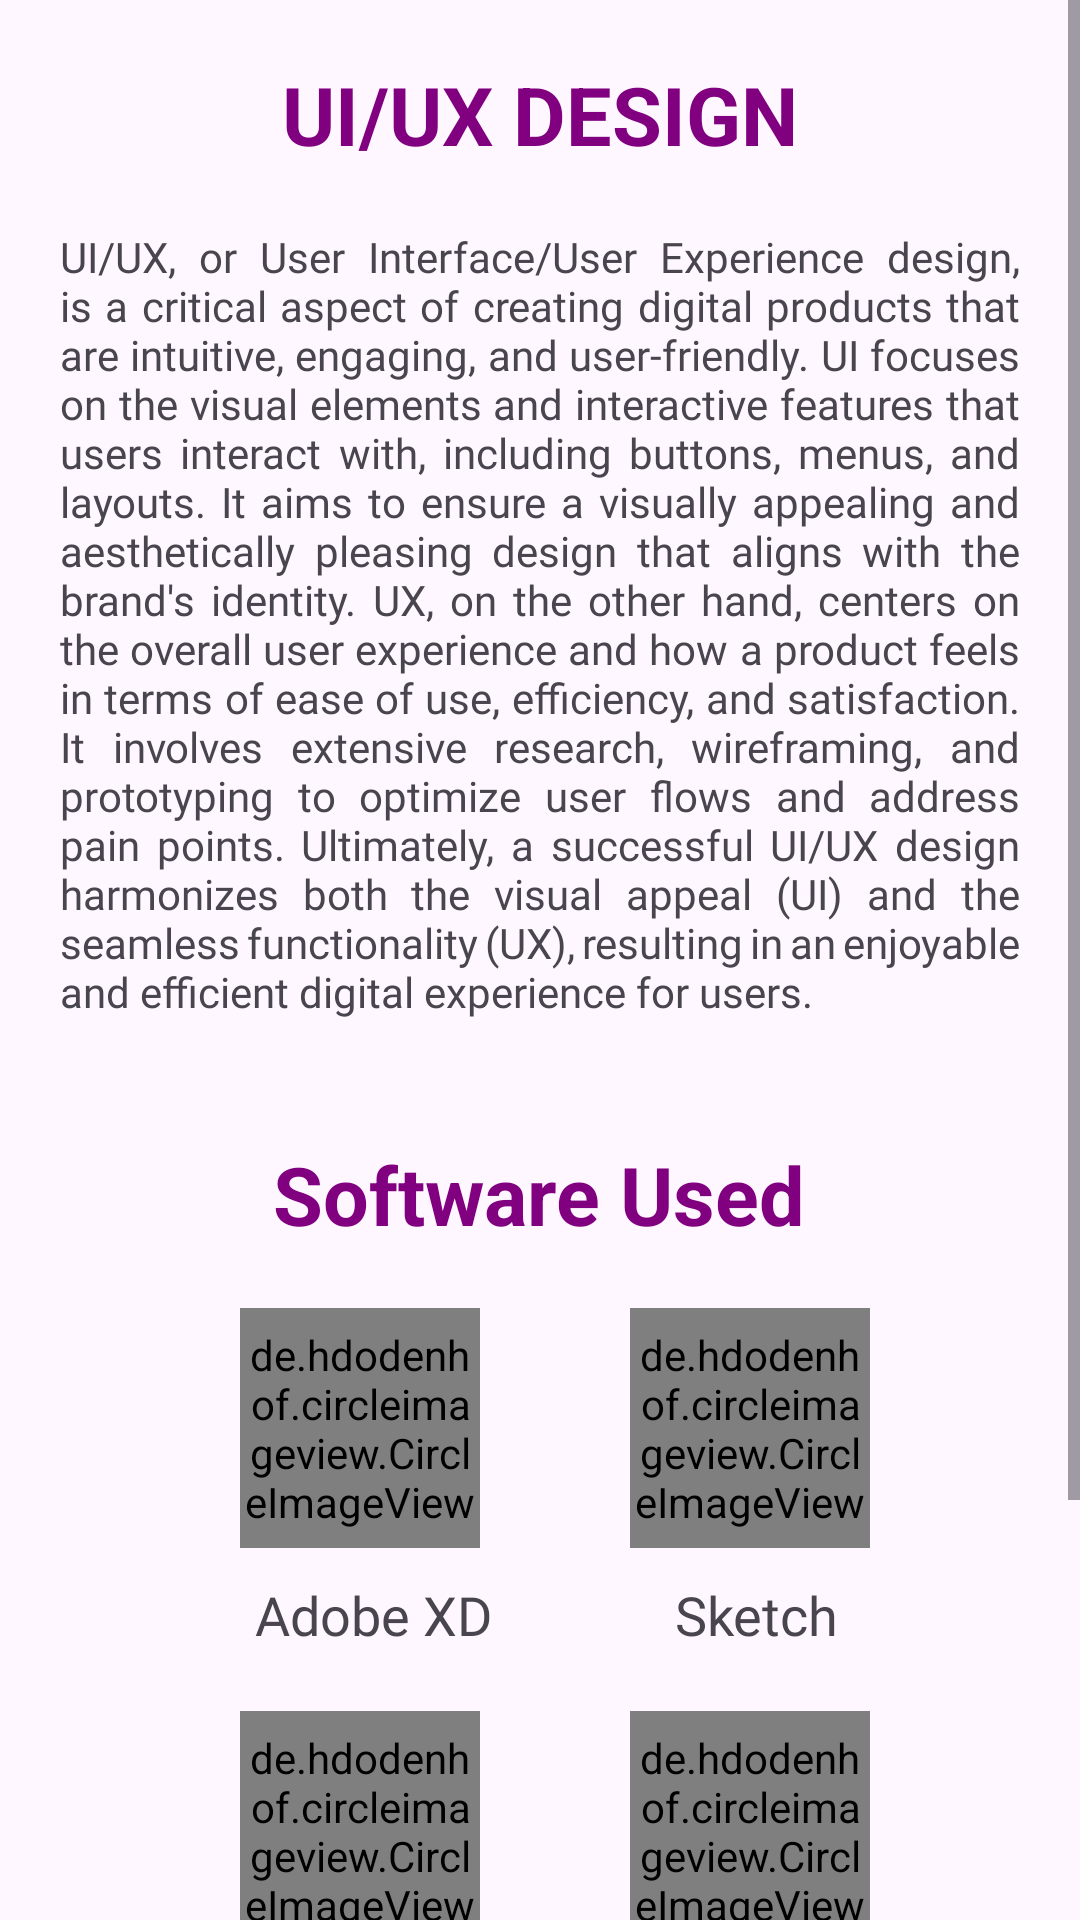

Android layout source for this screen:
<!-- AndroidManifest.xml: application theme Theme.DoSkills -->
<!-- res/layout/activity_ui.xml -->
<?xml version="1.0" encoding="utf-8"?>
<RelativeLayout xmlns:android="http://schemas.android.com/apk/res/android"
    xmlns:app="http://schemas.android.com/apk/res-auto"
    xmlns:tools="http://schemas.android.com/tools"
    android:layout_width="match_parent"
    android:layout_height="match_parent"
    tools:context=".UiActivity">



    <ScrollView
        android:layout_width="wrap_content"
        android:layout_height="wrap_content">

        <LinearLayout
            android:layout_width="wrap_content"
            android:layout_height="wrap_content"
            android:orientation="vertical">

            <TextView
                android:layout_width="wrap_content"
                android:layout_height="wrap_content"
                android:text="UI/UX DESIGN"
                android:textSize="27sp"
                android:layout_gravity="center"
                android:layout_marginTop="20dp"
                android:textColor="@color/purple"
                android:textStyle="bold">

            </TextView>


            <TextView
                android:layout_width="wrap_content"
                android:layout_height="wrap_content"
                android:text="@string/uiuxparagraph"
                android:layout_margin="20dp"
                android:fontFamily="@font/merriweathersansmedium"
                android:justificationMode="inter_word">
            </TextView>



            <TextView
                android:layout_width="wrap_content"
                android:layout_height="wrap_content"
                android:text="Software Used"
                android:textSize="27sp"
                android:layout_marginTop="20dp"
                android:layout_gravity="center"
                android:textColor="@color/purple"
                android:textStyle="bold">

            </TextView>

            <LinearLayout
                android:layout_width="wrap_content"
                android:layout_height="wrap_content"
                android:orientation="horizontal">
                <de.hdodenhof.circleimageview.CircleImageView
                    android:layout_marginTop="20dp"
                    android:layout_width="80dp"
                    android:layout_marginStart="80dp"
                    android:layout_height="80dp"
                    android:src="@drawable/xd">
                </de.hdodenhof.circleimageview.CircleImageView>

                <de.hdodenhof.circleimageview.CircleImageView
                    android:layout_marginTop="20dp"
                    android:layout_width="80dp"
                    android:layout_marginStart="50dp"
                    android:layout_height="80dp"
                    android:src="@drawable/sketch">
                </de.hdodenhof.circleimageview.CircleImageView>
            </LinearLayout>

            <RelativeLayout
                android:layout_width="wrap_content"
                android:layout_height="wrap_content">

                <TextView
                    android:layout_width="wrap_content"
                    android:layout_height="wrap_content"
                    android:layout_marginTop="10dp"
                    android:textSize="18sp"
                    android:layout_marginStart="85dp"
                    android:text="Adobe XD"
                    android:fontFamily="@font/merriweathersansmedium"
                    android:justificationMode="inter_word">
                </TextView>

                <TextView
                    android:layout_width="wrap_content"
                    android:layout_height="wrap_content"
                    android:layout_marginTop="10dp"
                    android:textSize="18sp"
                    android:layout_marginStart="225dp"
                    android:text="Sketch"
                    android:fontFamily="@font/merriweathersansmedium"
                    android:justificationMode="inter_word">
                </TextView>
            </RelativeLayout>


            <LinearLayout
                android:layout_width="wrap_content"
                android:layout_height="wrap_content"
                android:orientation="horizontal">
                <de.hdodenhof.circleimageview.CircleImageView
                    android:layout_marginTop="20dp"
                    android:layout_width="80dp"
                    android:layout_marginStart="80dp"
                    android:layout_height="80dp"
                    android:src="@drawable/figma">
                </de.hdodenhof.circleimageview.CircleImageView>

                <de.hdodenhof.circleimageview.CircleImageView
                    android:layout_marginTop="20dp"
                    android:layout_width="80dp"
                    android:layout_marginStart="50dp"
                    android:layout_height="80dp"
                    android:src="@drawable/invision">
                </de.hdodenhof.circleimageview.CircleImageView>
            </LinearLayout>

            <RelativeLayout
                android:layout_width="wrap_content"
                android:layout_height="wrap_content">

                <TextView
                    android:layout_width="wrap_content"
                    android:layout_height="wrap_content"
                    android:layout_marginTop="10dp"
                    android:textSize="18sp"
                    android:layout_marginStart="95dp"
                    android:text="Figma"
                    android:fontFamily="@font/merriweathersansmedium"
                    android:justificationMode="inter_word">
                </TextView>

                <TextView
                    android:layout_width="wrap_content"
                    android:layout_height="wrap_content"
                    android:layout_marginTop="10dp"
                    android:textSize="18sp"
                    android:layout_marginStart="210dp"
                    android:text="InVision"
                    android:fontFamily="@font/merriweathersansmedium"
                    android:justificationMode="inter_word">
                </TextView>
            </RelativeLayout>

            <LinearLayout
                android:layout_width="wrap_content"
                android:layout_height="wrap_content"
                android:orientation="horizontal">
                <de.hdodenhof.circleimageview.CircleImageView
                    android:layout_marginTop="20dp"
                    android:layout_width="80dp"
                    android:layout_marginStart="80dp"
                    android:layout_height="80dp"
                    android:src="@drawable/balsamiq">
                </de.hdodenhof.circleimageview.CircleImageView>

                <de.hdodenhof.circleimageview.CircleImageView
                    android:layout_marginTop="20dp"
                    android:layout_width="80dp"
                    android:layout_marginStart="50dp"
                    android:layout_height="80dp"
                    android:src="@drawable/axure">
                </de.hdodenhof.circleimageview.CircleImageView>
            </LinearLayout>

            <RelativeLayout
                android:layout_width="wrap_content"
                android:layout_height="wrap_content">

                <TextView
                    android:layout_width="wrap_content"
                    android:layout_height="wrap_content"
                    android:layout_marginTop="10dp"
                    android:textSize="18sp"
                    android:layout_marginStart="80dp"
                    android:text="Balsamiq"
                    android:fontFamily="@font/merriweathersansmedium"
                    android:justificationMode="inter_word">
                </TextView>

                <TextView
                    android:layout_width="wrap_content"
                    android:layout_height="wrap_content"
                    android:layout_marginTop="10dp"
                    android:textSize="18sp"
                    android:layout_marginStart="215dp"
                    android:text="Axure RP"
                    android:fontFamily="@font/merriweathersansmedium"
                    android:justificationMode="inter_word">
                </TextView>
            </RelativeLayout>


        </LinearLayout>
    </ScrollView>

</RelativeLayout>
<!-- resources referenced by this layout -->
<resources>
  <color name="purple">#800080</color>
  <!-- drawable invision: png bitmap (drawable, 36463 bytes) -->
  <!-- drawable sketch: png bitmap (drawable, 31743 bytes) -->
  <string name="uiuxparagraph">UI/UX, or User Interface/User Experience design, is a critical aspect of creating digital products that are intuitive, engaging, and user-friendly. UI focuses on the visual elements and interactive features that users interact with, including buttons, menus, and layouts. It aims to ensure a visually appealing and aesthetically pleasing design that aligns with the brand\'s identity. UX, on the other hand, centers on the overall user experience and how a product feels in terms of ease of use, efficiency, and satisfaction. It involves extensive research, wireframing, and prototyping to optimize user flows and address pain points. Ultimately, a successful UI/UX design harmonizes both the visual appeal (UI) and the seamless functionality (UX), resulting in an enjoyable and efficient digital experience for users.</string>
  <style name="Theme.DoSkills" parent="Base.Theme.DoSkills" />
  <style name="Base.Theme.DoSkills" parent="Theme.Material3.DayNight.NoActionBar">
          
          
      </style>
</resources>
